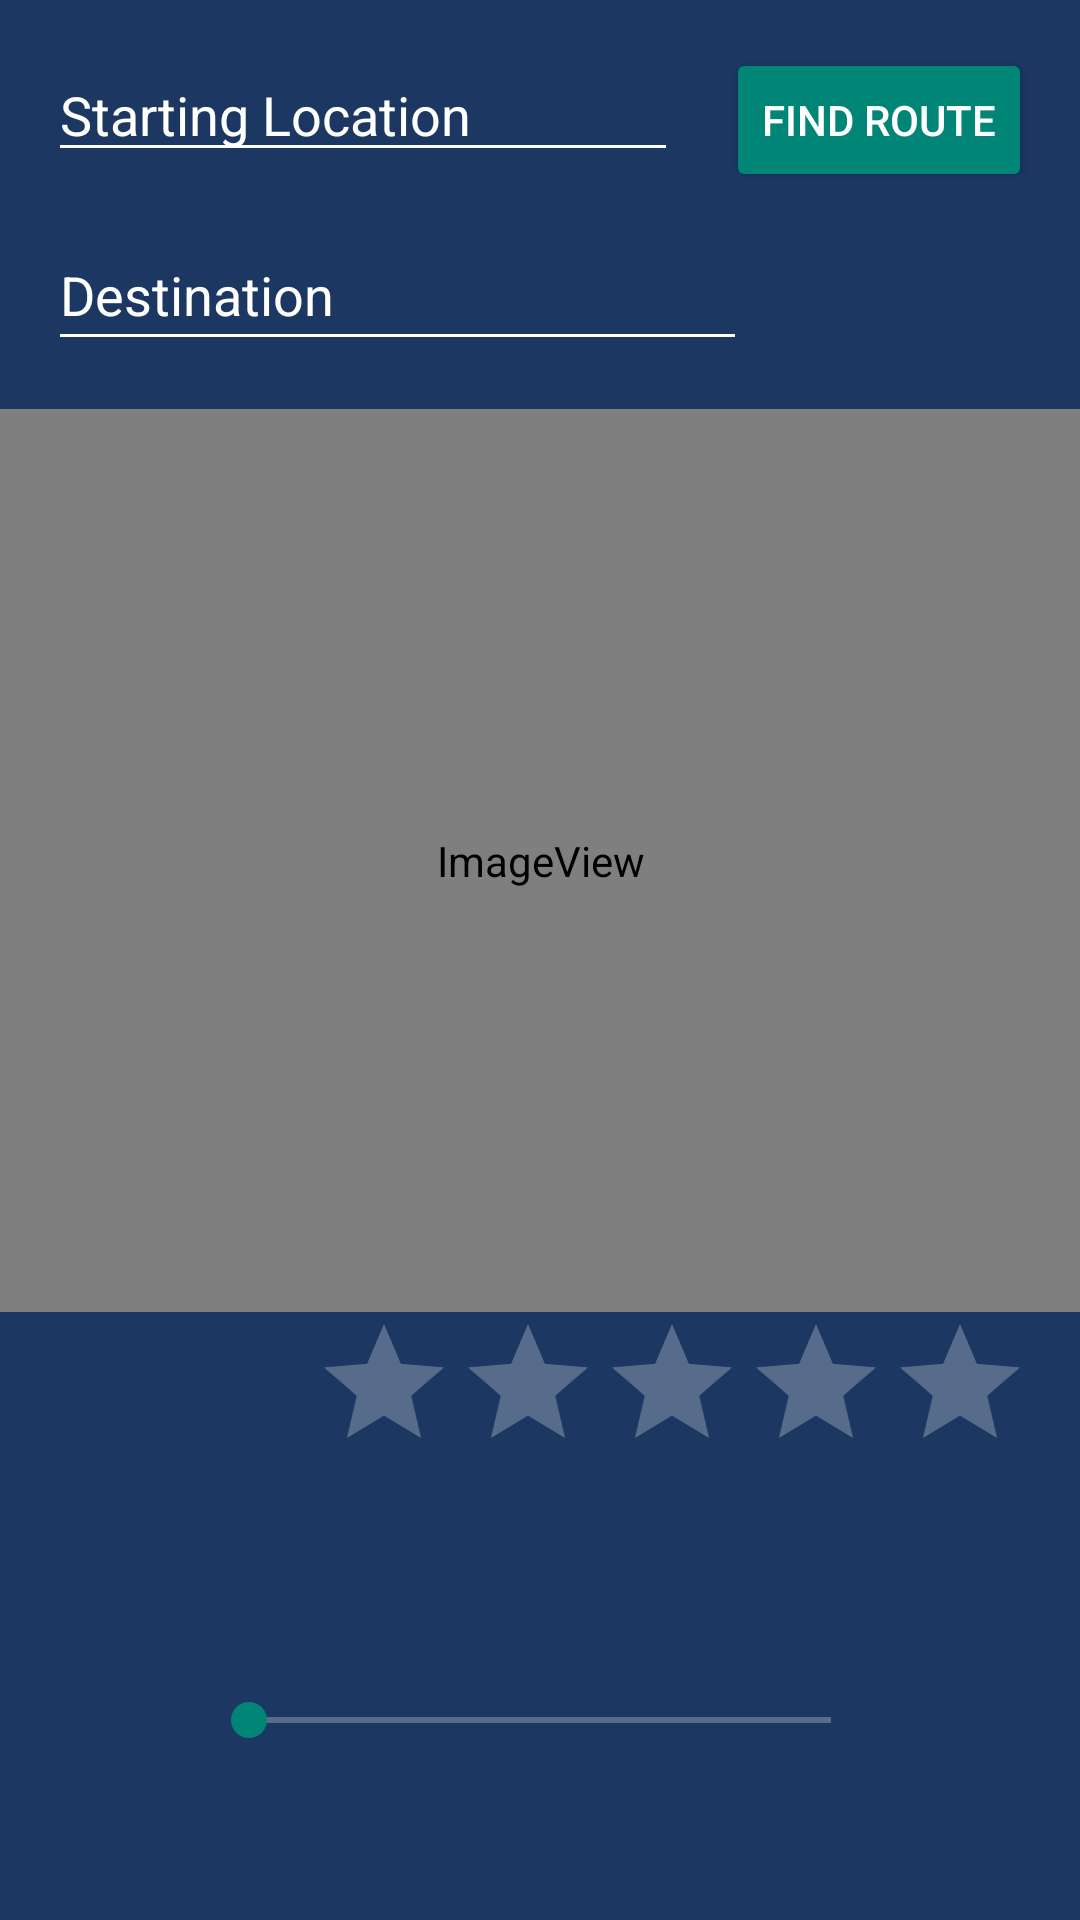

Layout XML and referenced resources for this Android screen:
<!-- AndroidManifest.xml: application theme AppTheme -->
<!-- res/layout/activity_main.xml -->
<?xml version="1.0" encoding="utf-8"?>
<android.support.constraint.ConstraintLayout xmlns:android="http://schemas.android.com/apk/res/android"
    xmlns:app="http://schemas.android.com/apk/res-auto"
    xmlns:tools="http://schemas.android.com/tools"
    android:layout_width="match_parent"
    android:layout_height="match_parent"
    tools:context=".MainActivity">

    <EditText
        android:id="@+id/editText2"
        android:layout_width="0dp"
        android:layout_height="wrap_content"
        android:layout_marginStart="16dp"
        android:layout_marginLeft="16dp"
        android:layout_marginTop="16dp"
        android:autofillHints=""
        android:ems="10"
        android:hint="@string/edit_message"
        android:inputType="textPersonName"
        android:text="Starting Location"
        android:textColor="@android:color/white"
        app:layout_constraintEnd_toStartOf="@+id/button"
        app:layout_constraintStart_toStartOf="parent"
        app:layout_constraintTop_toTopOf="parent"
        tools:targetApi="o" />

    <Button
        android:id="@+id/button"
        android:layout_width="wrap_content"
        android:layout_height="wrap_content"
        android:layout_marginStart="16dp"
        android:layout_marginLeft="16dp"
        android:layout_marginEnd="16dp"
        android:layout_marginRight="16dp"
        android:text="@string/button_send"
        app:layout_constraintBaseline_toBaselineOf="@+id/editText2"
        app:layout_constraintEnd_toEndOf="parent"
        app:layout_constraintHorizontal_bias="0.5"
        app:layout_constraintStart_toEndOf="@+id/editText2" />

    <EditText
        android:id="@+id/editText3"
        android:layout_width="233dp"
        android:layout_height="47dp"
        android:layout_marginStart="16dp"
        android:layout_marginLeft="16dp"
        android:layout_marginTop="16dp"
        android:autofillHints=""
        android:ems="10"
        android:hint="@string/destination"
        android:inputType="textPersonName"
        android:text="Destination"
        android:textColor="@android:color/white"
        app:layout_constraintStart_toStartOf="parent"
        app:layout_constraintTop_toBottomOf="@+id/editText2"
        tools:targetApi="o" />

    <ImageView
        android:id="@+id/imageView"
        android:layout_width="379dp"
        android:layout_height="301dp"
        android:layout_marginStart="16dp"
        android:layout_marginLeft="16dp"
        android:layout_marginTop="16dp"
        android:layout_marginEnd="16dp"
        android:layout_marginRight="16dp"
        app:layout_constraintEnd_toEndOf="parent"
        app:layout_constraintStart_toStartOf="parent"
        app:layout_constraintTop_toBottomOf="@+id/editText3"
        app:srcCompat="@android:drawable/sym_def_app_icon"
        android:contentDescription="@string/todo" />

    <RatingBar
        android:id="@+id/ratingBar"
        android:layout_width="wrap_content"
        android:layout_height="wrap_content"
        android:layout_marginEnd="16dp"
        android:layout_marginRight="16dp"
        app:layout_constraintEnd_toEndOf="parent"
        app:layout_constraintTop_toBottomOf="@+id/imageView" />

    <SeekBar
        android:id="@+id/seekBar"
        android:layout_width="226dp"
        android:layout_height="101dp"
        android:layout_marginBottom="16dp"
        app:layout_constraintBottom_toBottomOf="parent"
        app:layout_constraintEnd_toEndOf="parent"
        app:layout_constraintStart_toStartOf="parent" />

    
        
        
        
        
        
        
        
        
        
        

</android.support.constraint.ConstraintLayout>
<!-- resources referenced by this layout -->
<resources>
  <color name="colorAccent">#d81b60</color>
  <string name="button_send">Find Route</string>
  <string name="destination">Enter Destination</string>
  <string name="edit_message">Current Location</string>
  <string name="todo">TODO</string>
  <style name="AppTheme" parent="Theme.AppCompat.Light.NoActionBar">
          
          <item name="android:colorBackground">@color/background_material_light_1</item>
          <item name="android:textColorPrimary">@android:color/white</item>
          <item name="android:textColorPrimaryInverse">@android:color/white</item>
          <item name="android:textColorSecondary">@android:color/white</item>
          <item name="android:textColorTertiary">@android:color/white</item>
          <item name="colorAccent">@color/colorPrimary</item>
          <item name="colorPrimary">@android:color/white</item>
          <item name="colorButtonNormal">@color/colorPrimary</item>
  
      </style>
  <color name="background_material_light_1">#1c3762</color>
  <color name="colorPrimary">#008577</color>
</resources>
